Dataset: type_data (GitHub, ChrisJFarr/GoodwillComputerVision). Classes: mens jeans, mens pants, mens shirts, mens shorts, sweats, t-shirts, womens dresses, womens jeans, womens pants, womens shirts, womens shorts, womens skirts, womens sleeveless shirts.

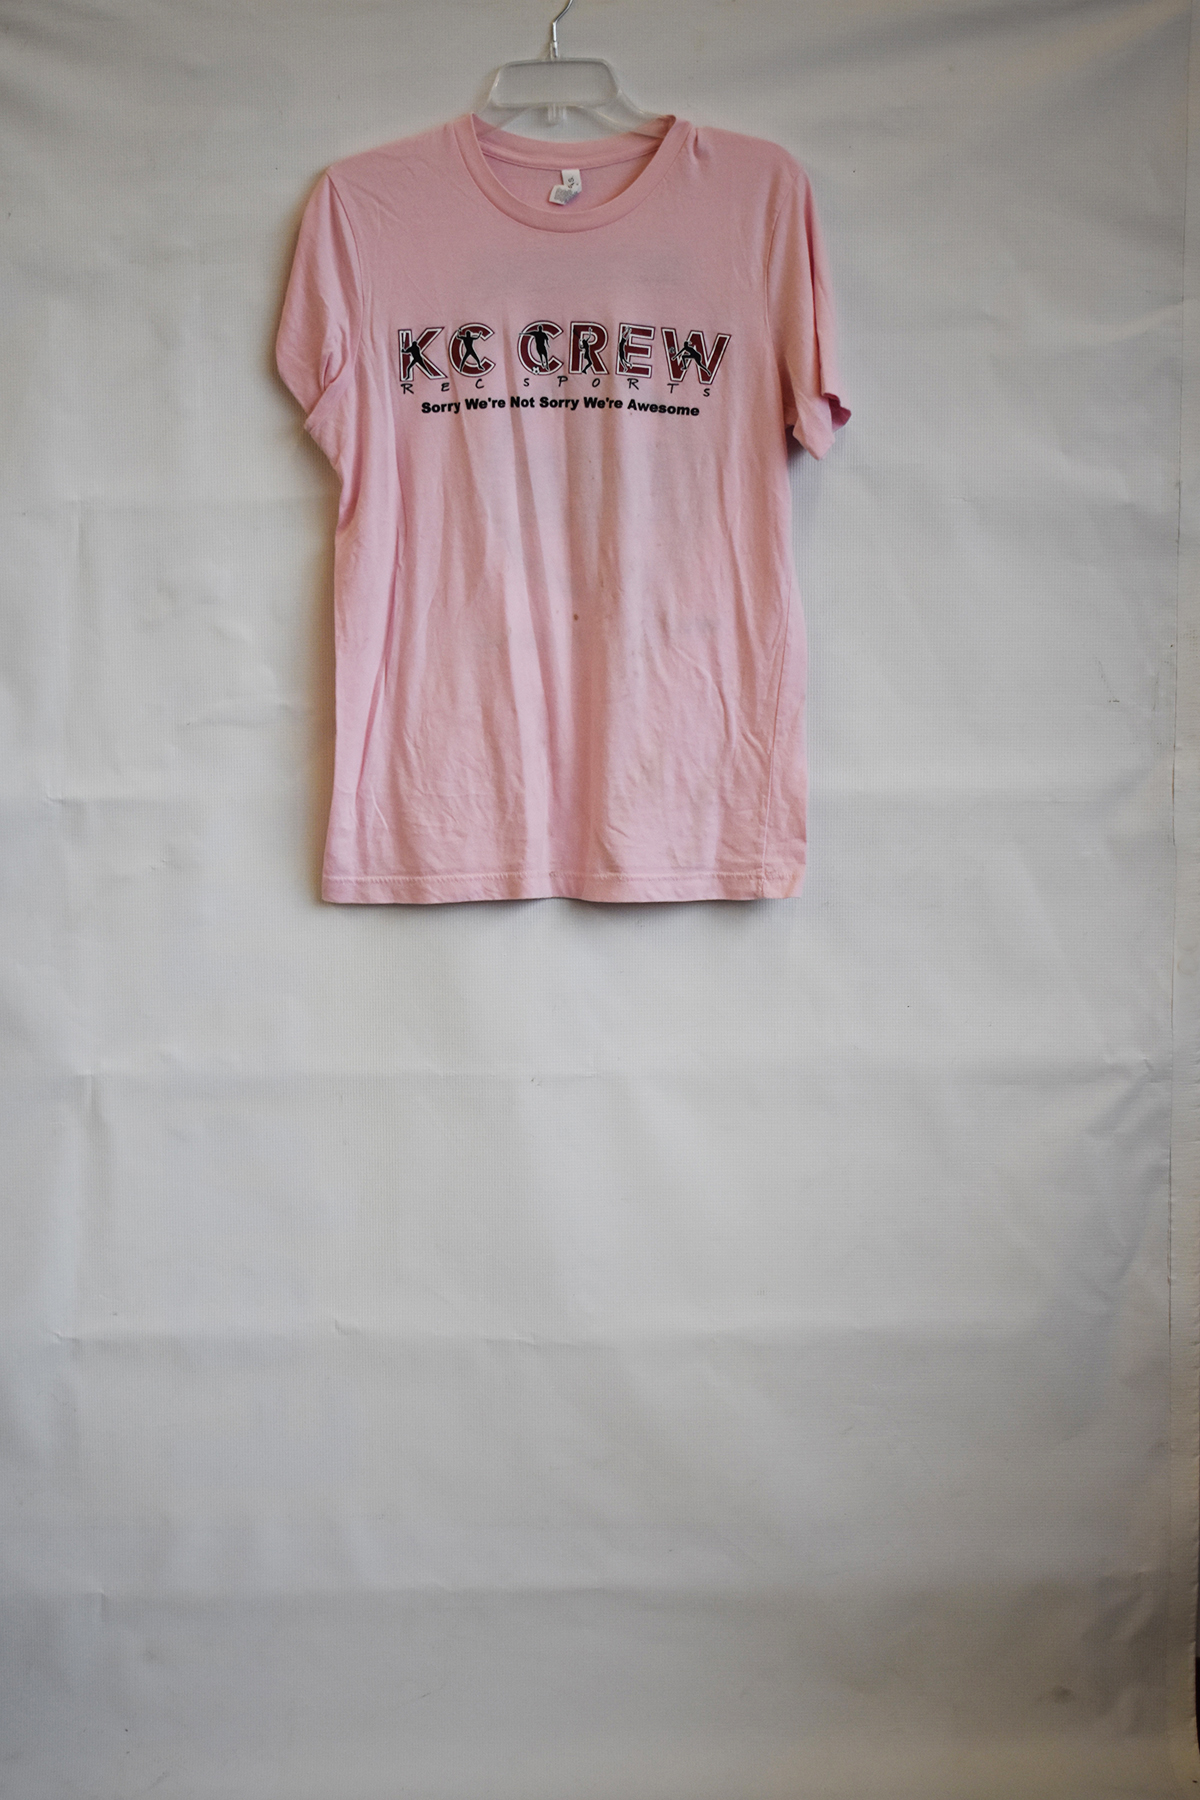
Label: t-shirts

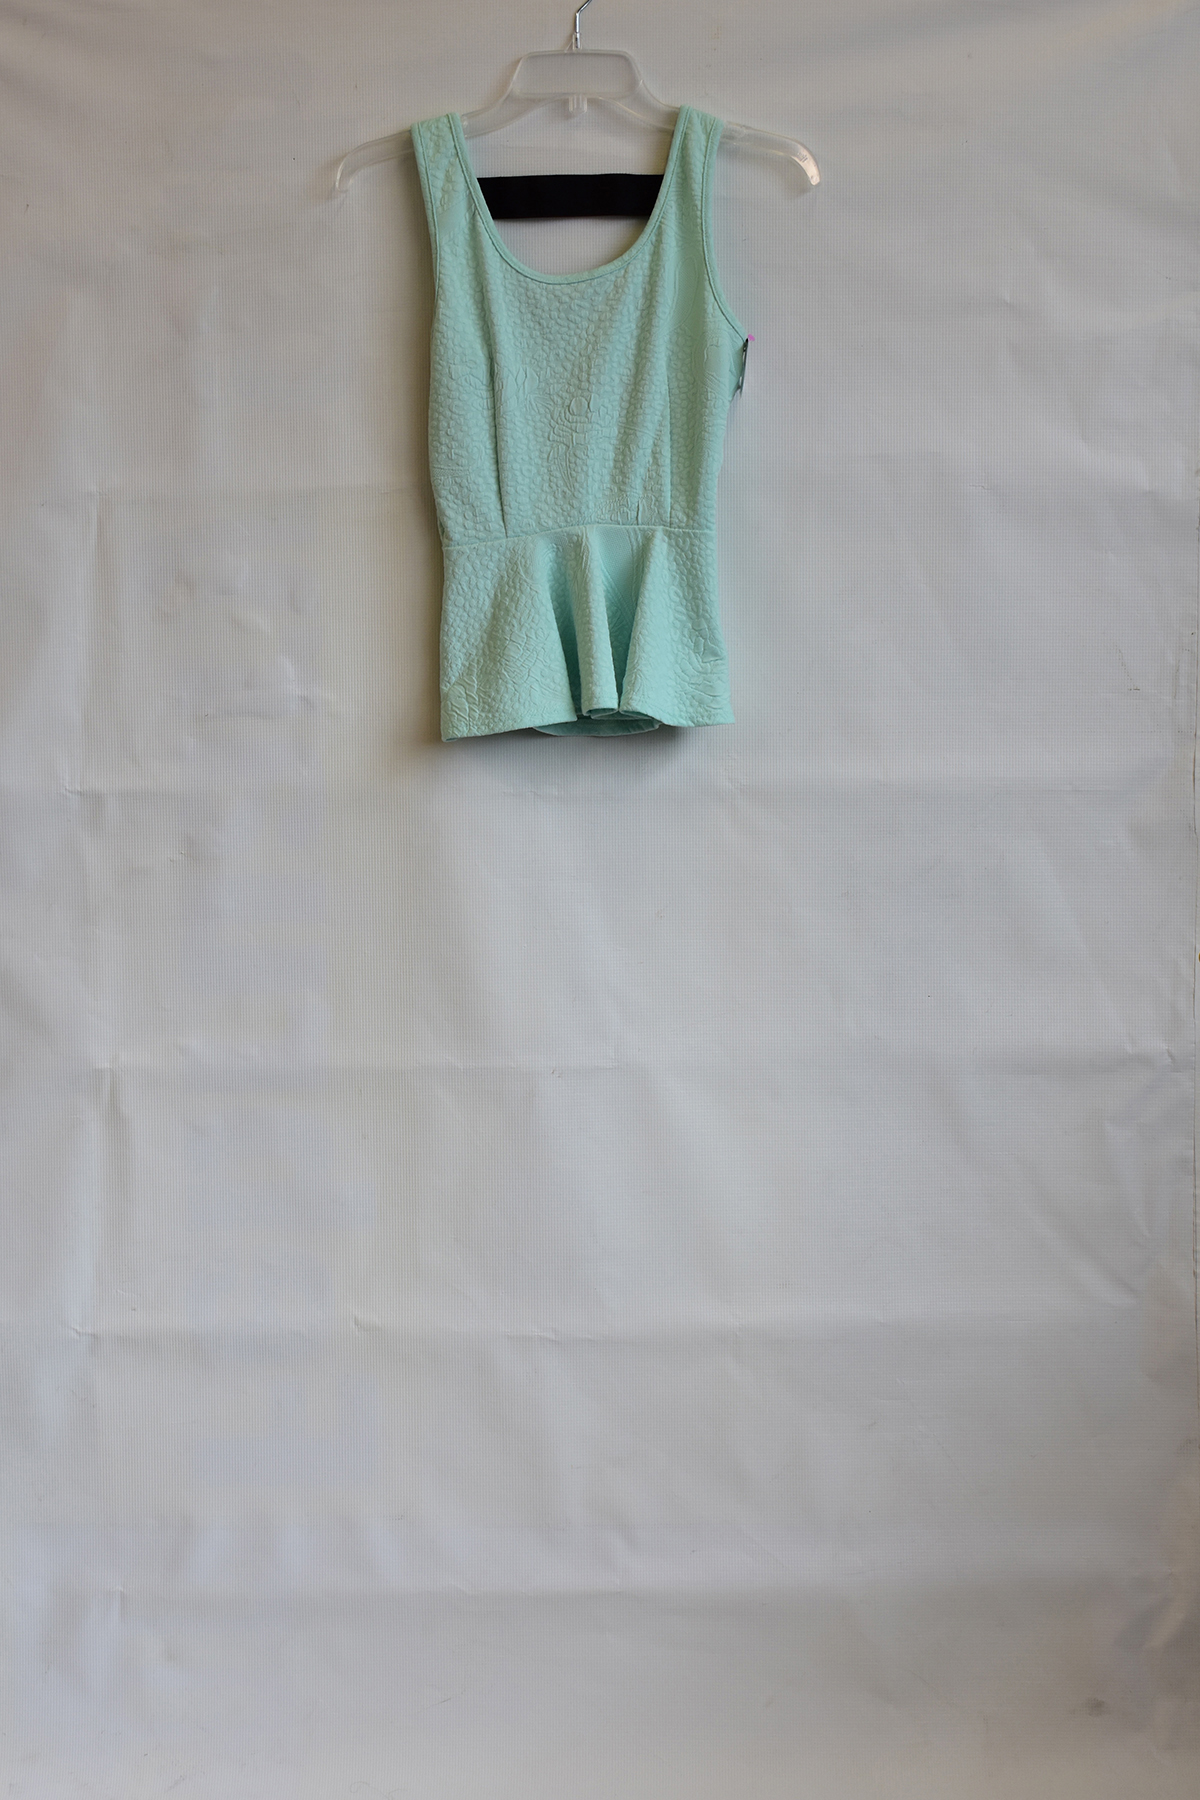
Label: womens sleeveless shirts

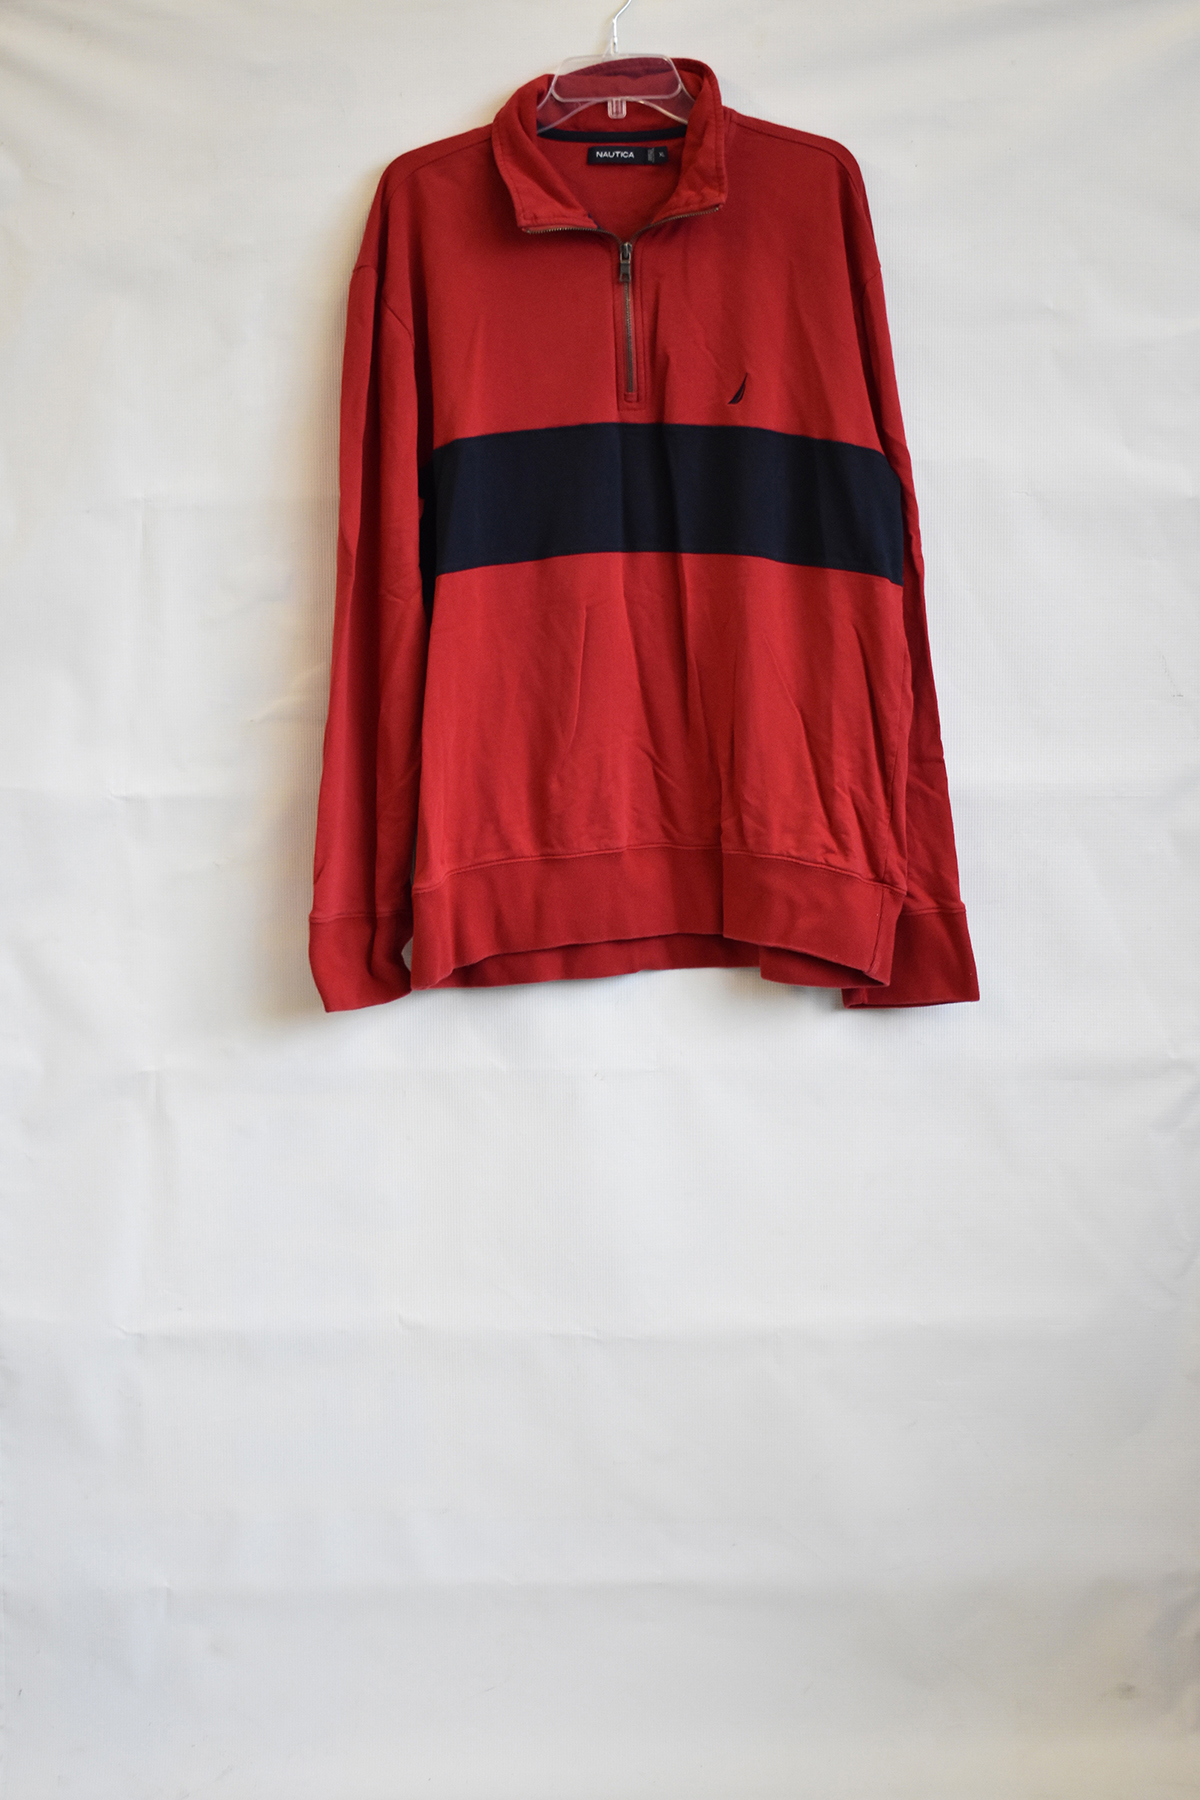
Label: sweats

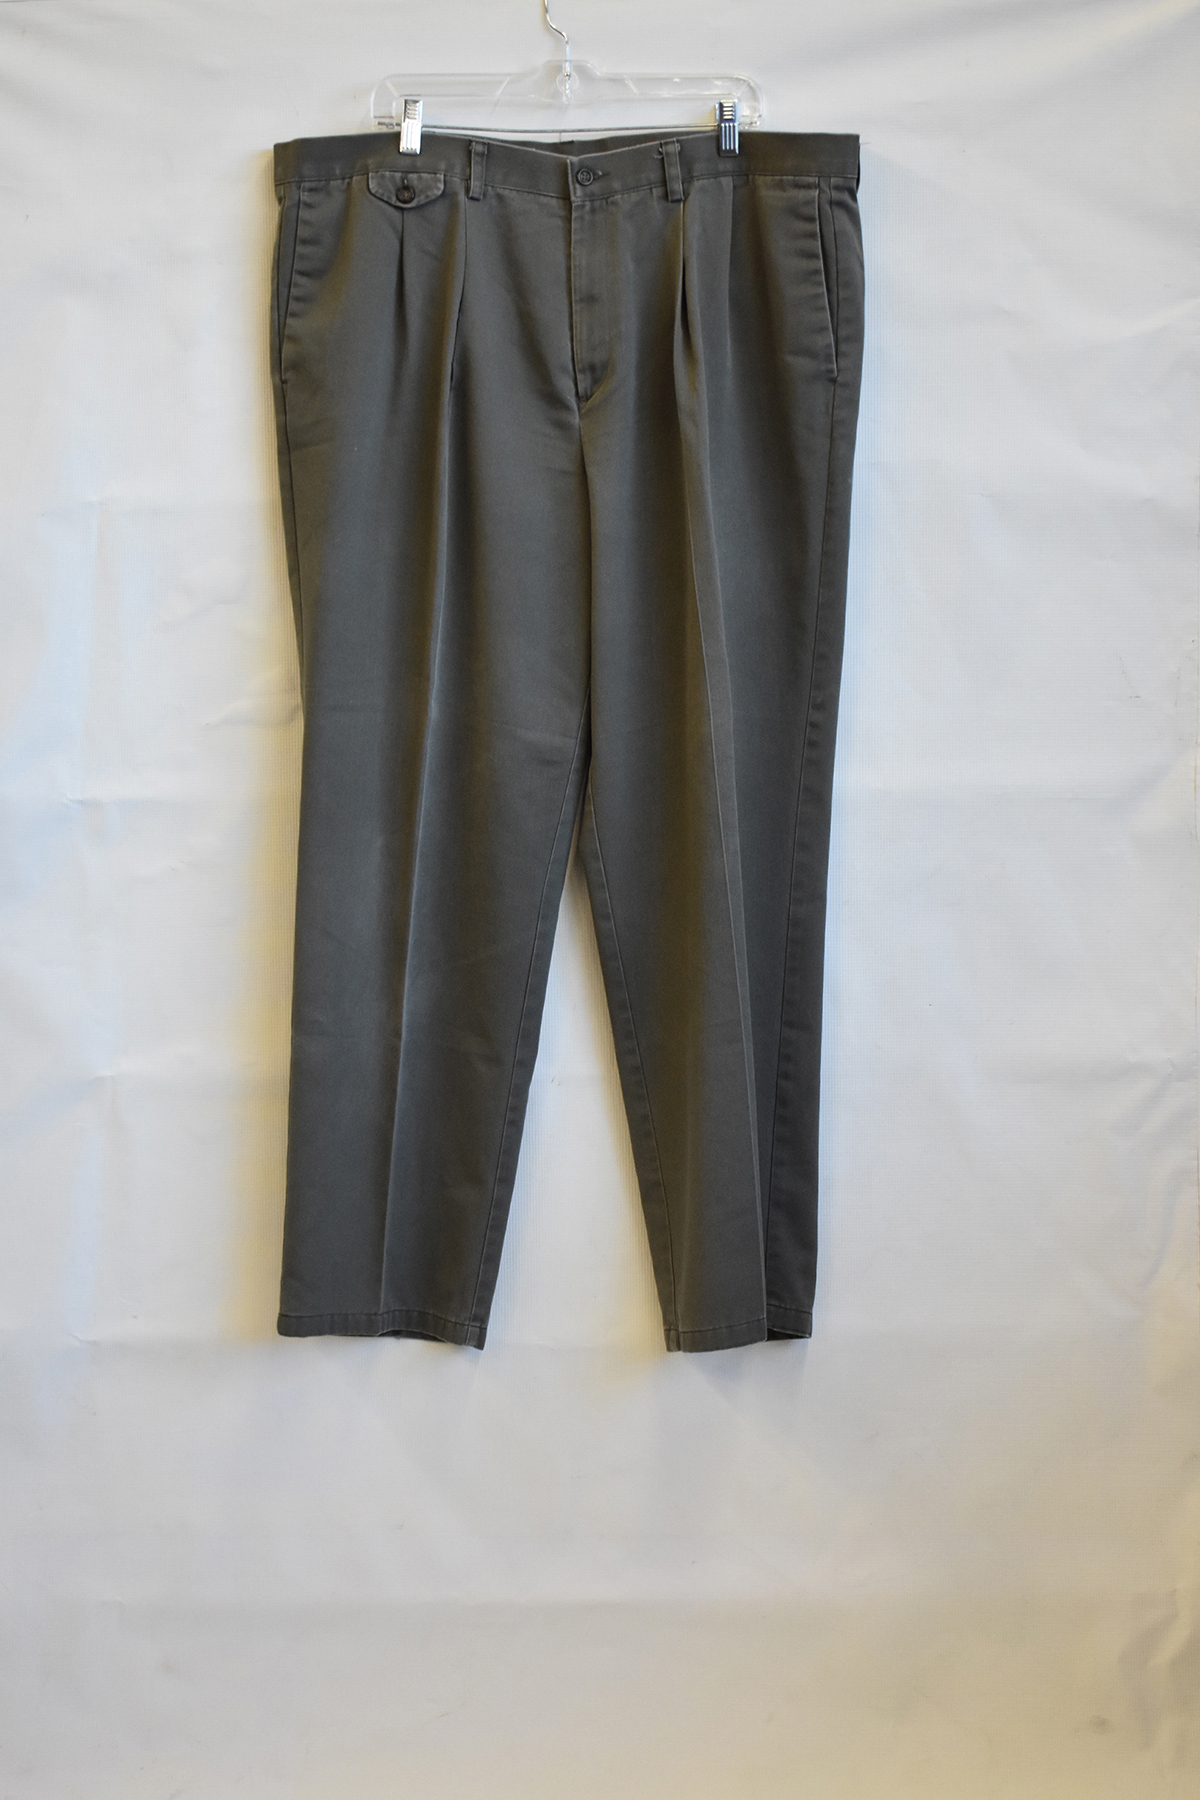
Label: mens pants

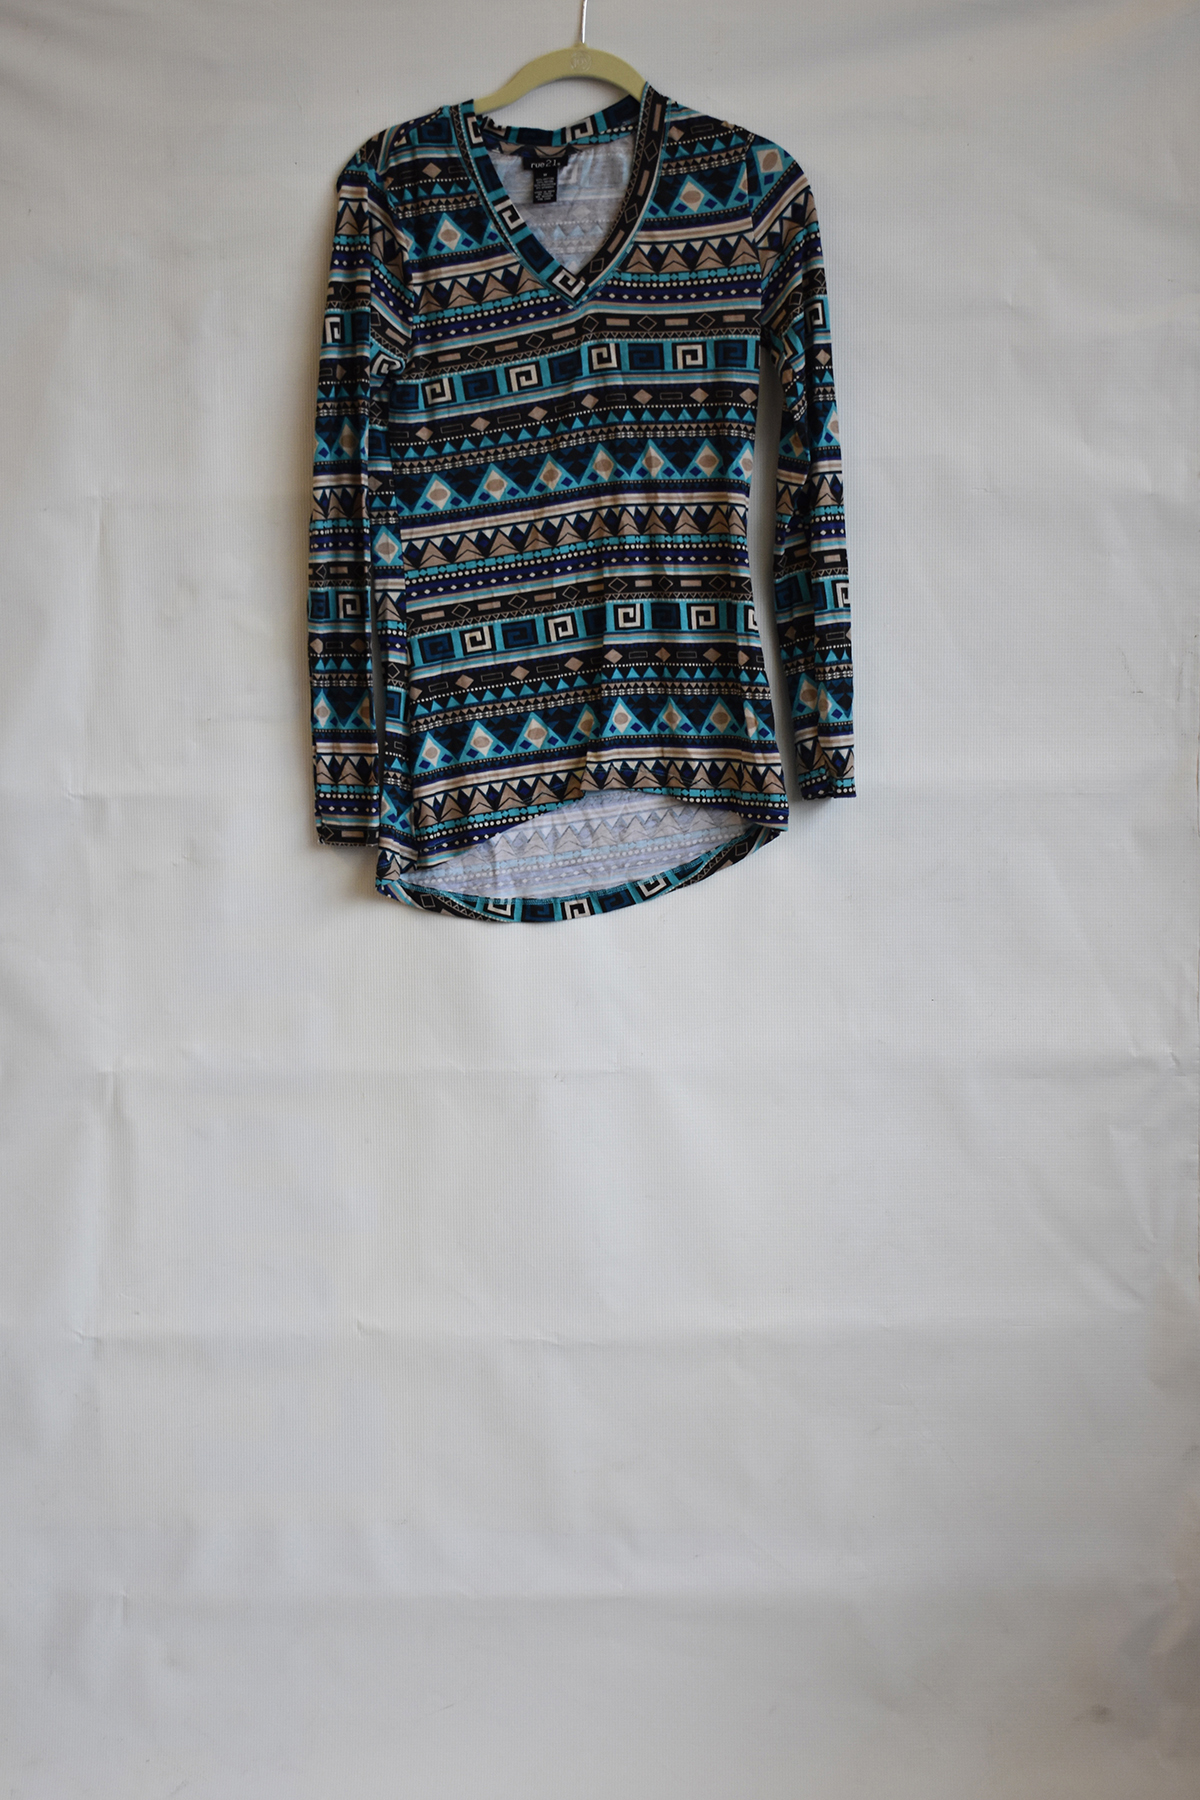
Label: womens shirts

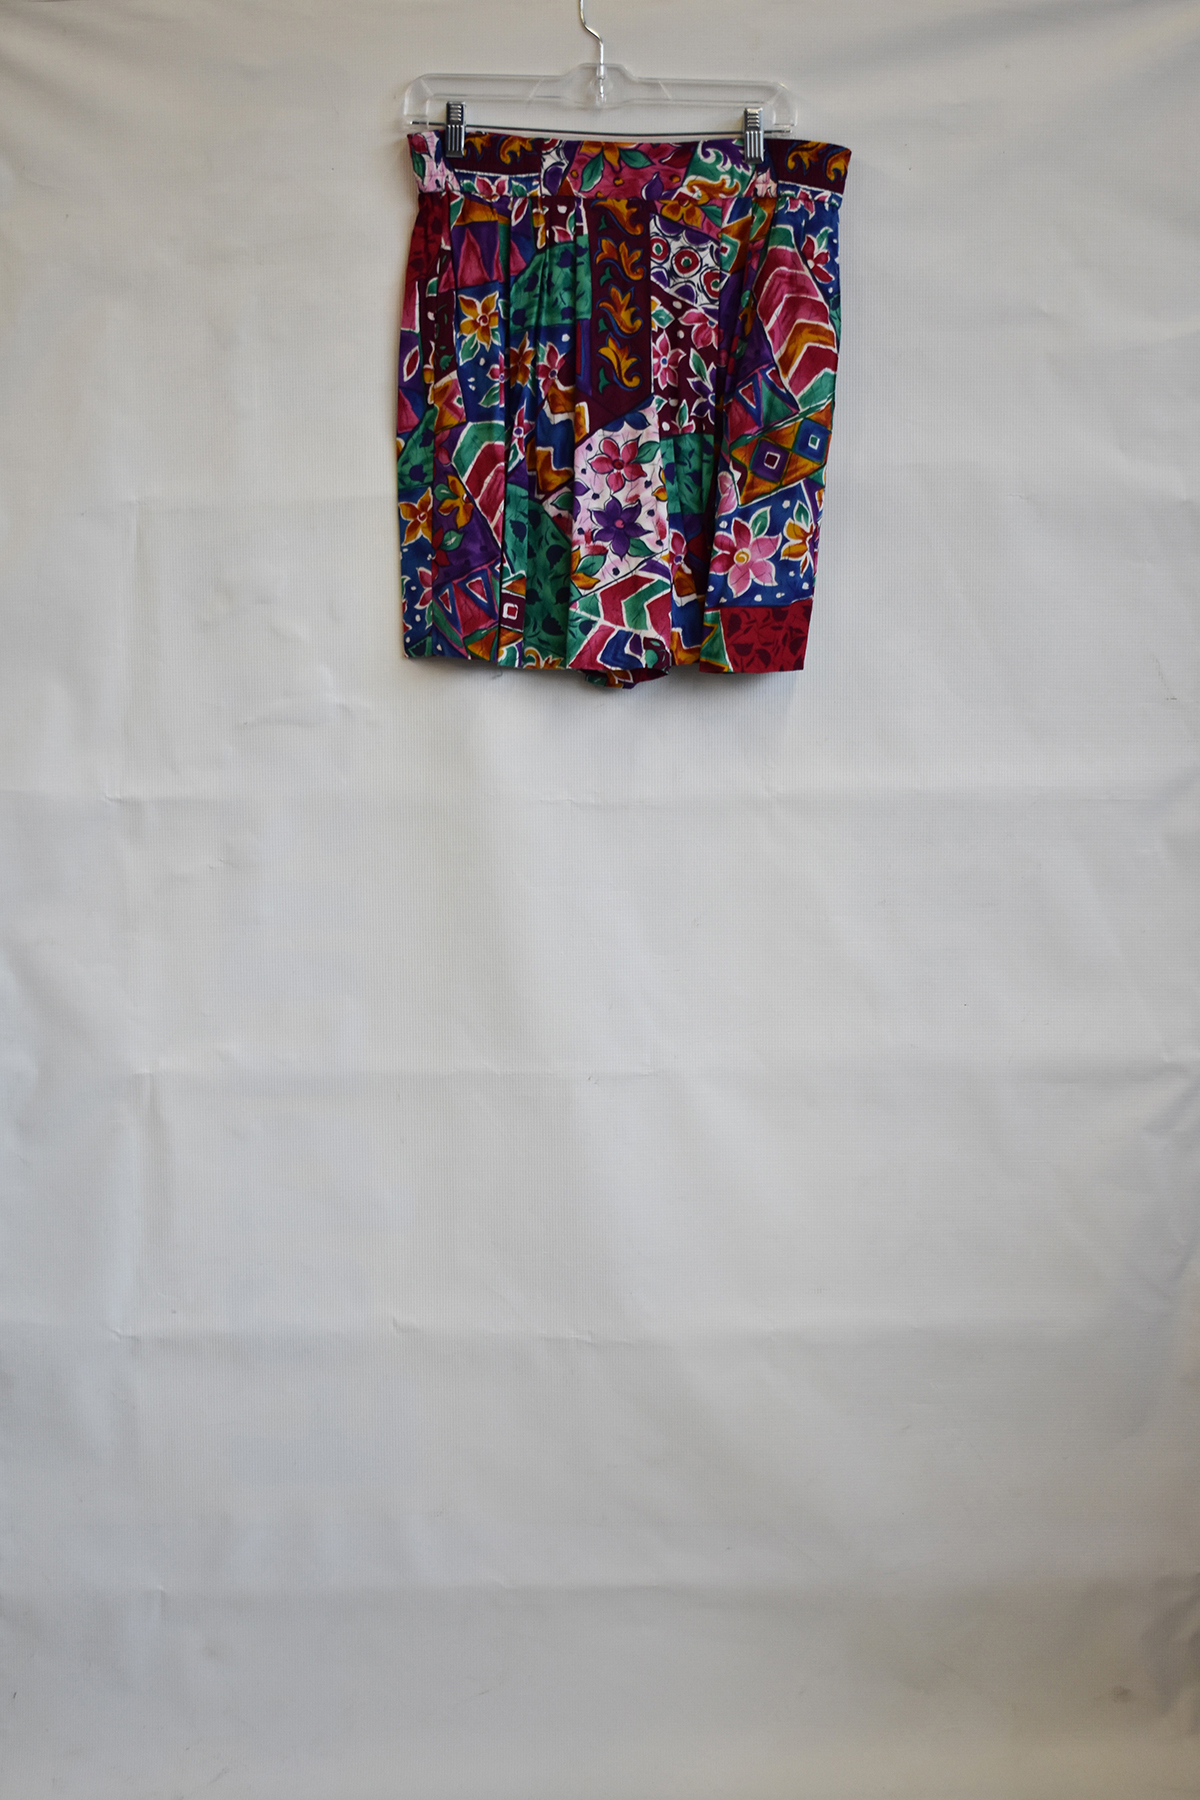
Label: womens skirts
